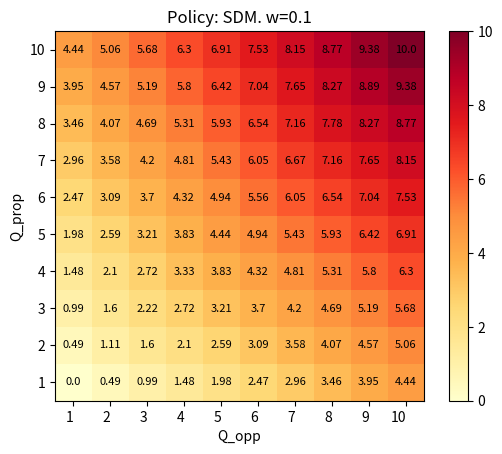

The matplotlib source for this figure: (Note: this script raises an exception after producing the figure.)
import numpy as np
import matplotlib.pyplot as plt

def SDM(q_prop, q_opp, w):
    score = ((1-w) * (q_prop + q_opp)) - (w * abs(q_prop - q_opp))
    return score

def DON(U, w):
    func = (w * (np.linalg.norm(U, ord=1)**2)) - ((1-w) * np.linalg.norm(U, ord=1))
    #func = w * np.sqrt(np.sum(np.power(value, 2))) - (1-w) * np.sqrt(np.sum(np.power(value, 2)))**2
    return func #* -1

def aggregation(q_prop, q_opp, p):
    q_prop = float(q_prop)
    q_opp = float(q_opp)
    return ((1 / 2) * (q_prop ** p + q_opp ** p)) ** (1 / p)

# ((1 / 2) * (self.utility_proponent ** p + self.utility_opponent ** p)) ** (1 / p)

def bimaximax(q_prop, q_opp, p):
    return q_prop


def run_policy(q_prop, q_opp, p_value, name):
    if p_value == 0:
        return bimaximax(q_prop, q_opp, p_value)
    elif p_value == -1:
        return aggregation(q_prop,q_opp, p_value)

    else:
        if "DON" in name:
            return DON([q_prop,q_opp], p_value)
        if "SDM" in name:
            return SDM(q_prop, q_opp, p_value)


# data generation
x = np.arange(1, 11)
y = np.arange(1, 11)
data = np.zeros((10, 10))
# data_agg = np.zeros((10, 10))
# data_bimax = np.zeros((10, 10))
print(data)

policies = [0.1, 0.5, 0.9, 0.1, 0.5, 0.9, -1, 0]
titles = [f'SDM. w={policies[0]}',f'SDM. w={policies[1]}',f'SDM. w={policies[2]}',
          f'DON. w={policies[3]}',f'DON. w={policies[4]}',f'DON. w={policies[5]}',
          f'Aggregation. p={policies[6]}',f'Bimaximax' ]
names = ['policy_SDM_1','policy_SDM_2','policy_SDM_3', 'policy_DON_1','policy_DON_2','policy_DON_3','policy_aggregation','policy_bimax']
#title = f'Policy: OverallScore. w={w}'

for index, policy in enumerate(policies):
    print(titles[index])
    print(policy)
    data = np.zeros((10, 10))
    for i in range(10):
        for j in range(10):
            data[i][j] = run_policy(x[i],y[j], policy, titles[index])

    # flip/rotate the data vertically
    data = np.flip(data, 0)
    start = 0
    end = 10
    width = end - start
    data = (data - data.min()) / (data.max() - data.min()) * width + start
    #data = np.log1p(data)

    # heatmap definition
    fig, ax = plt.subplots()
    im = ax.imshow(data, cmap='YlOrRd')

    # tick labels and show the colorbar
    ax.set_xticks(np.arange(10))
    ax.set_yticks(np.arange(10))
    ax.set_xticklabels(x)
    ax.set_yticklabels(y[::-1]) # rotate/change the y vector order
    cbar = ax.figure.colorbar(im, ax=ax)

    # axis labels
    ax.set_xlabel('Q_opp')
    ax.set_ylabel('Q_prop')

    # title
    ax.set_title('Policy: '+titles[index])

    # rotate and align the tick labels
    plt.setp(ax.get_xticklabels(), rotation=0, ha="right",
             rotation_mode="anchor")

    # loop over data to create the annotations
    for i in range(10):
        for j in range(10):
            text = ax.text(j, i, round(data[i, j], 2),
                           ha="center", va="center", color="black", size="8")

    plt.savefig(f'heatmaps_paper/{names[index]}.pdf')

#plt.show()











